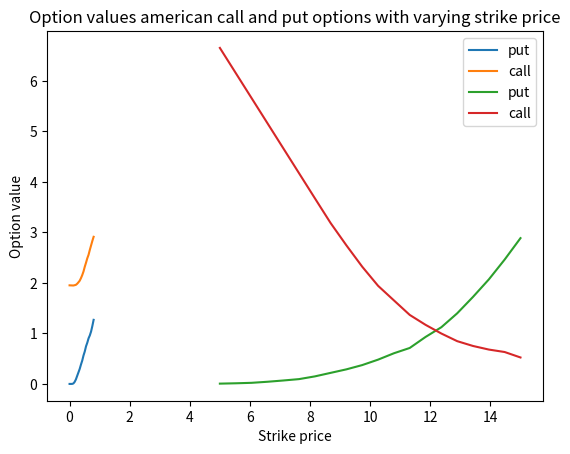

Reproduce this figure in Python.
import numpy as np
import matplotlib.pyplot as plt
import time


def GBM(T, paths, mu, sigma, S_0):
    np.random.seed(0)
    T = T
    dt = 1 / T

    price_matrix = np.exp((mu - sigma ** 2 / 2) * dt + sigma * np.random.normal(0, np.sqrt(dt), size=(paths, T)).T)
    price_matrix = np.vstack([np.ones(paths), price_matrix])
    price_matrix = S_0 * price_matrix.cumprod(axis=0)

    return price_matrix


def GBM1(T, paths, mu, sigma, S_0):
    np.random.seed(0)
    price_matrix = np.zeros(((T + 1), paths))
    dt = 1/T
    for q in range(paths):
        price_matrix[0, q] = S_0
        for t in range(1, T+1):
            price_matrix[t, q] = price_matrix[t-1, q] * (1 + (mu * dt + sigma * np.sqrt(dt) * np.random.standard_normal()))
    return price_matrix


def plot_price_matrix(price_matrix, T, paths):
    for r in range(paths):
        plt.plot(np.linspace(0, T, T+1), price_matrix[:, r])
        plt.title("GBM")
    plt.show()


def payoff_executing(K, price, type):
    if type == "put":
        return max(0, K - price)
    elif type == "call":
        return max(0, price - K)
    else:
        print("Error, only put or call is possible")
        raise SystemExit(0)


def plotting_volatility(K, rf, paths, T, mu, sigma, S_0):
    tic = time.time()
    for type in ["put", "call"]:
        values = []
        for sig in np.linspace(0, sigma*2, 20):
            price_matrix = GBM(T, paths, mu, sig, S_0)
            value, cf, pv = value_american_option(price_matrix, K, rf, paths, T, type)
            values.append(value)
        plt.plot(np.linspace(0, sigma*2, 20), values, label=type)
    plt.legend()
    plt.title("Option values american call and put options with varying volatility")
    plt.xlabel("Volatility")
    plt.ylabel("Option value")
    plt.show()

    toc = time.time()
    elapsed_time = toc - tic
    print('Total running time for plotting volatility: {:.2f} seconds'.format(elapsed_time))


def plotting_strike(K, rf, paths, T, mu, sigma, S_0):
    tic = time.time()
    for type in ["put", "call"]:
        values = []
        for k in np.linspace(K-K/2, K+K/2, 20):
            price_matrix = GBM(T, paths, mu, sigma, S_0)
            value, cf, pv = value_american_option(price_matrix, k, rf, paths, T, type)
            values.append(value)
        plt.plot(np.linspace(K-K/2, K+K/2, 20), values, label=type)
    plt.legend()
    plt.title("Option values american call and put options with varying strike price")
    plt.xlabel("Strike price")
    plt.ylabel("Option value")
    plt.show()

    toc = time.time()
    elapsed_time = toc - tic
    print('Total running time for plotting strike: {:.2f} seconds'.format(elapsed_time))


def value_american_option(price_matrix, K, rf, paths, T, type):
    # start timer
    tic = time.time()

    # returns -1 if call, 1 for put --> this way the inequality statements can be used for both put and call
    sign = 1
    if type == "call":
        sign = -1


    # cash flow matrix
    cf_matrix = np.zeros((T+1, paths))

    # calculated cf when executed in time T (cfs European option)
    for p in range(paths):
        cf_matrix[T, p] = payoff_executing(K, price_matrix[T, p], type)

    for t in range(1, T):
        # find continuation value

        # X = price in time T-1, Y = pv cf
        Y = np.copy(cf_matrix)
        X = np.copy(price_matrix)

        # discount cf 1 period
        for i in range(paths):
            Y[T-t, i] = cf_matrix[T-t+1, i] * np.exp(-rf)

        # delete columns that are out of the money in T-t
        for j in range(paths-1, -1, -1):
            if price_matrix[T-t, j] * sign > K * sign:
                Y = np.delete(Y, j, axis=1)
                X = np.delete(X, j, axis=1)

        # if at least 1 in the money
        if len(X[T-t]) > 0:
            # regress Y on constant, X, X^2
            regression = np.polyfit(X[T-t], Y[T-t], 2)
            # first is coefficient for X^2, second is coefficient X, third is constant
            beta_2 = regression[0]
            slope = regression[1]
            intercept = regression[2]
            print("Regression: E[Y|X] = ", intercept, " + ", slope, "* X", " + ", beta_2, "* X^2")

        # continuation value
        continuation_value = np.zeros((1, paths))
        tick = 0
        for i in range(paths):
            if price_matrix[T-t, i] * sign <= K * sign:
                continuation_value[0, i] = intercept + slope * X[T-t, i-tick] + beta_2 * (X[T-t, i-tick] ** 2)
            else:
                # add the delete paths back
                continuation_value[0, i] = 0
                tick += 1

        # compare immediate exercise with continuation value
        for i in range(paths):
            if price_matrix[T-t, i] * sign < K * sign:
                # cont > ex --> t=3 is cf exercise, t=2 --> 0
                if continuation_value[0, i] >= payoff_executing(K, price_matrix[T - t, i], type):
                    cf_matrix[T-t, i] = 0
                    # cont < ex --> t=3 is 0, t=2 immediate exercise
                elif continuation_value[0, i] < payoff_executing(K, price_matrix[T - t, i], type):
                    cf_matrix[T-t, i] = payoff_executing(K, price_matrix[T - t, i], type)
                    for l in range(0, t):
                        cf_matrix[T-t+1+l, i] = 0
            # out of the money in t=2, t=2/3 both 0
            else:
                cf_matrix[T-t, i] = 0

    # discounted cash flows
    discounted_cf = np.copy(cf_matrix)
    for t in range(0, T):
        for i in range(paths):
            if discounted_cf[T - t, i] != 0:
                discounted_cf[T - t - 1, i] = discounted_cf[T - t, i] * np.exp(-rf)

    # obtain option value
    option_value = np.sum(discounted_cf[0]) / paths

    print("value of this ", type, " option is: ", option_value)

    # Time and print the elapsed time
    toc = time.time()
    elapsed_time = toc - tic
    print('Total running time: {:.2f} seconds'.format(elapsed_time))

    return option_value, cf_matrix, discounted_cf

if __name__ == "__main__":
    # inputs
    paths = 2000
    T = 10

    K = 10
    S_0 = 12
    rf = 0.06
    sigma = 0.4
    mu = 0.06

    price_matrix = GBM(T, paths, mu, sigma, S_0)
    # plot_price_matrix(price_matrix, T, paths)
    val, cf, pv = value_american_option(price_matrix, K, rf, paths, T, "call")

    plotting_volatility(K, rf, paths, T, mu, sigma, S_0)
    plotting_strike(K, rf, paths, T, mu, sigma, S_0)
